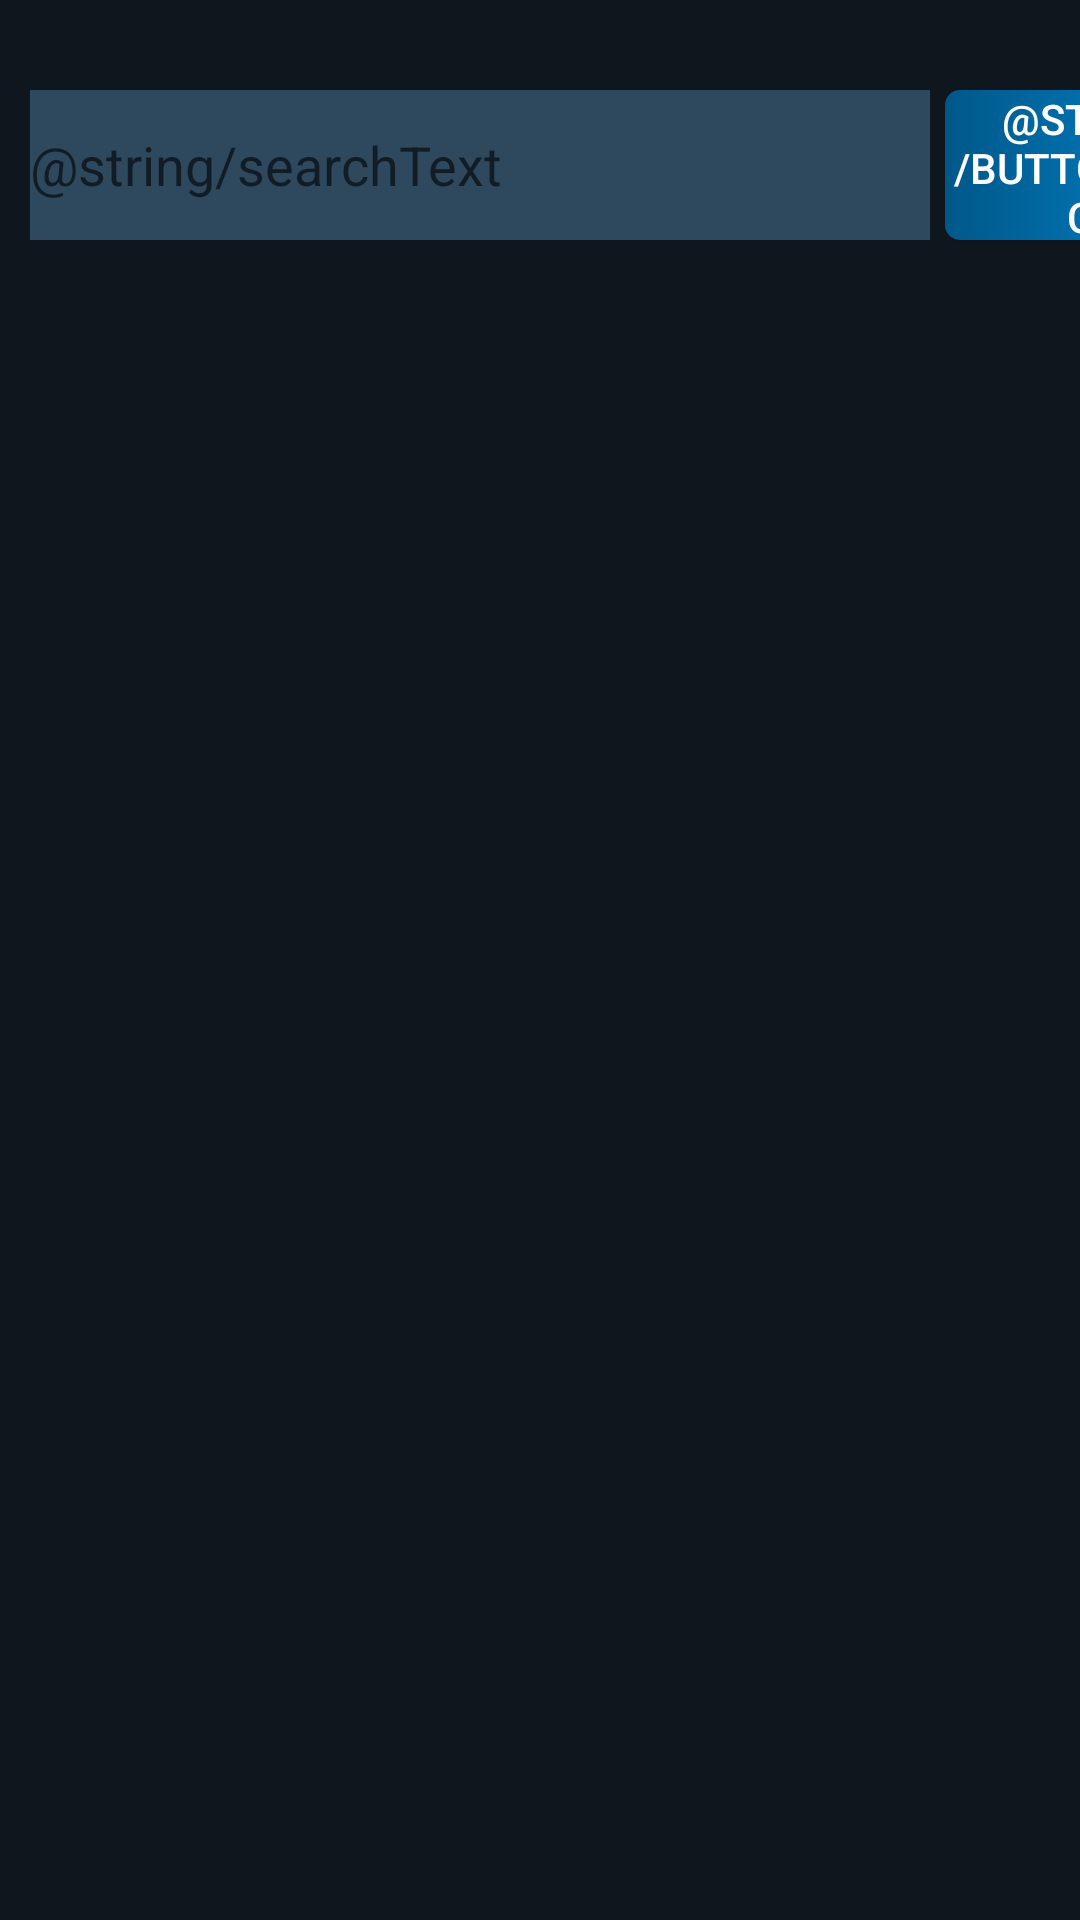

Reconstruct the res/layout file that produces this screen, plus the resources it refers to.
<!-- AndroidManifest.xml: application theme AppTheme -->
<!-- res/layout/activity_search.xml -->
<?xml version="1.0" encoding="utf-8"?>
<androidx.constraintlayout.widget.ConstraintLayout xmlns:android="http://schemas.android.com/apk/res/android"
    xmlns:app="http://schemas.android.com/apk/res-auto"
    xmlns:tools="http://schemas.android.com/tools"
    android:layout_width="match_parent"
    android:layout_height="match_parent"
    tools:context=".SearchActivity"
    android:background="#0F171E">

    <EditText
        android:id="@+id/editTextSearch"
        android:layout_width="300dp"
        android:layout_height="50dp"
        android:layout_marginLeft="10dp"
        android:layout_marginTop="30dp"
        android:hint="@string/searchText"
        android:textColor="#FFFFFFFF"
        android:background="#2E485E"
        app:layout_constraintStart_toStartOf="parent"
        app:layout_constraintTop_toTopOf="parent" />

    <Button
        android:id="@+id/buttonSearch"
        android:layout_width="100dp"
        android:layout_height="50dp"
        android:layout_marginTop="30dp"
        android:text="@string/buttonSearch"
        android:layout_marginLeft="5dp"
        android:background="@drawable/seach_button"
        android:textColor="#FFFFFFFF"
        app:layout_constraintStart_toEndOf="@+id/editTextSearch"
        app:layout_constraintTop_toTopOf="parent"/>



    <ScrollView
        android:layout_width="match_parent"
        android:layout_height="555dp"
        android:layout_marginTop="15dp"
        app:layout_constraintStart_toEndOf="parent"
        app:layout_constraintTop_toBottomOf="@+id/buttonSearch">

        <GridLayout
            android:id="@+id/glSearch"
            android:layout_width="match_parent"
            android:layout_height="wrap_content"
            android:columnCount="2"/>

    </ScrollView>

</androidx.constraintlayout.widget.ConstraintLayout>
<!-- resources referenced by this layout -->
<resources>
  <!-- drawable seach_button (drawable) -->
  <?xml version="1.0" encoding="utf-8"?>
  <shape xmlns:android="http://schemas.android.com/apk/res/android">
  
      <corners android:radius="5dp"/>
      <gradient android:startColor="#005889"
          android:endColor="#0288D1"/>
  
  </shape>
  <style name="AppTheme" parent="Theme.AppCompat.Light.NoActionBar">
          <item name="colorPrimary">#0F171E</item>
          <item name="colorPrimaryDark">#000000</item>
          <item name="colorAccent">@color/black</item>
      </style>
  <color name="black">#FF000000</color>
</resources>
